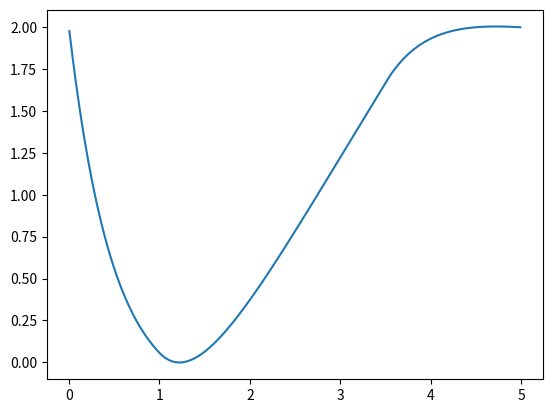

The script that saved this image:
import numpy as np
import matplotlib.pyplot as plt
from typing import Callable

"""
finite_difference

Solve a second order ODE ay'' + by' + cy = f(t)
on an interval (start, end) with n subdivisions
"""
def finite_difference(a, b, c, f, y_start, y_end,
        start, end, n):
    if end < start:
        print("Invalid interval boundaries (b < a)")
        return None

    h = (end - start)/n
    alpha = a - 0.5*b*h
    beta = -2*a + c*h*h
    gamma = a + 0.5*b*h

    A = np.zeros((n-2, n-2))
    B = np.zeros(n-2)

    A[0, 0] = beta
    A[0, 1] = gamma
    A[n-3, n-4] = alpha
    A[n-3, n-3] = beta
    for i in range(1, n-3):
        A[i, i-1] = alpha
        A[i, i] = beta
        A[i, i+1] = gamma

    t = start + h
    for i in range(n-2):
        B[i] = f(t)
        t += h
    B *= h**2
    B[0] -= alpha*y_start
    B[n-3] -= gamma*y_end
    
    return np.matmul(np.linalg.inv(A), B)

def f(t):
    if t >= 1 and t <= 3.5:
        return 2
    else:
        return 0

if __name__ == "__main__":
    n = 1000
    y_vals = finite_difference(1, 2.12, 0.078, f,
            2, 2,
            0, 5, n)
    h = 5/n
    plt.plot(np.arange(h, 5-h, h), y_vals)
    plt.show()
